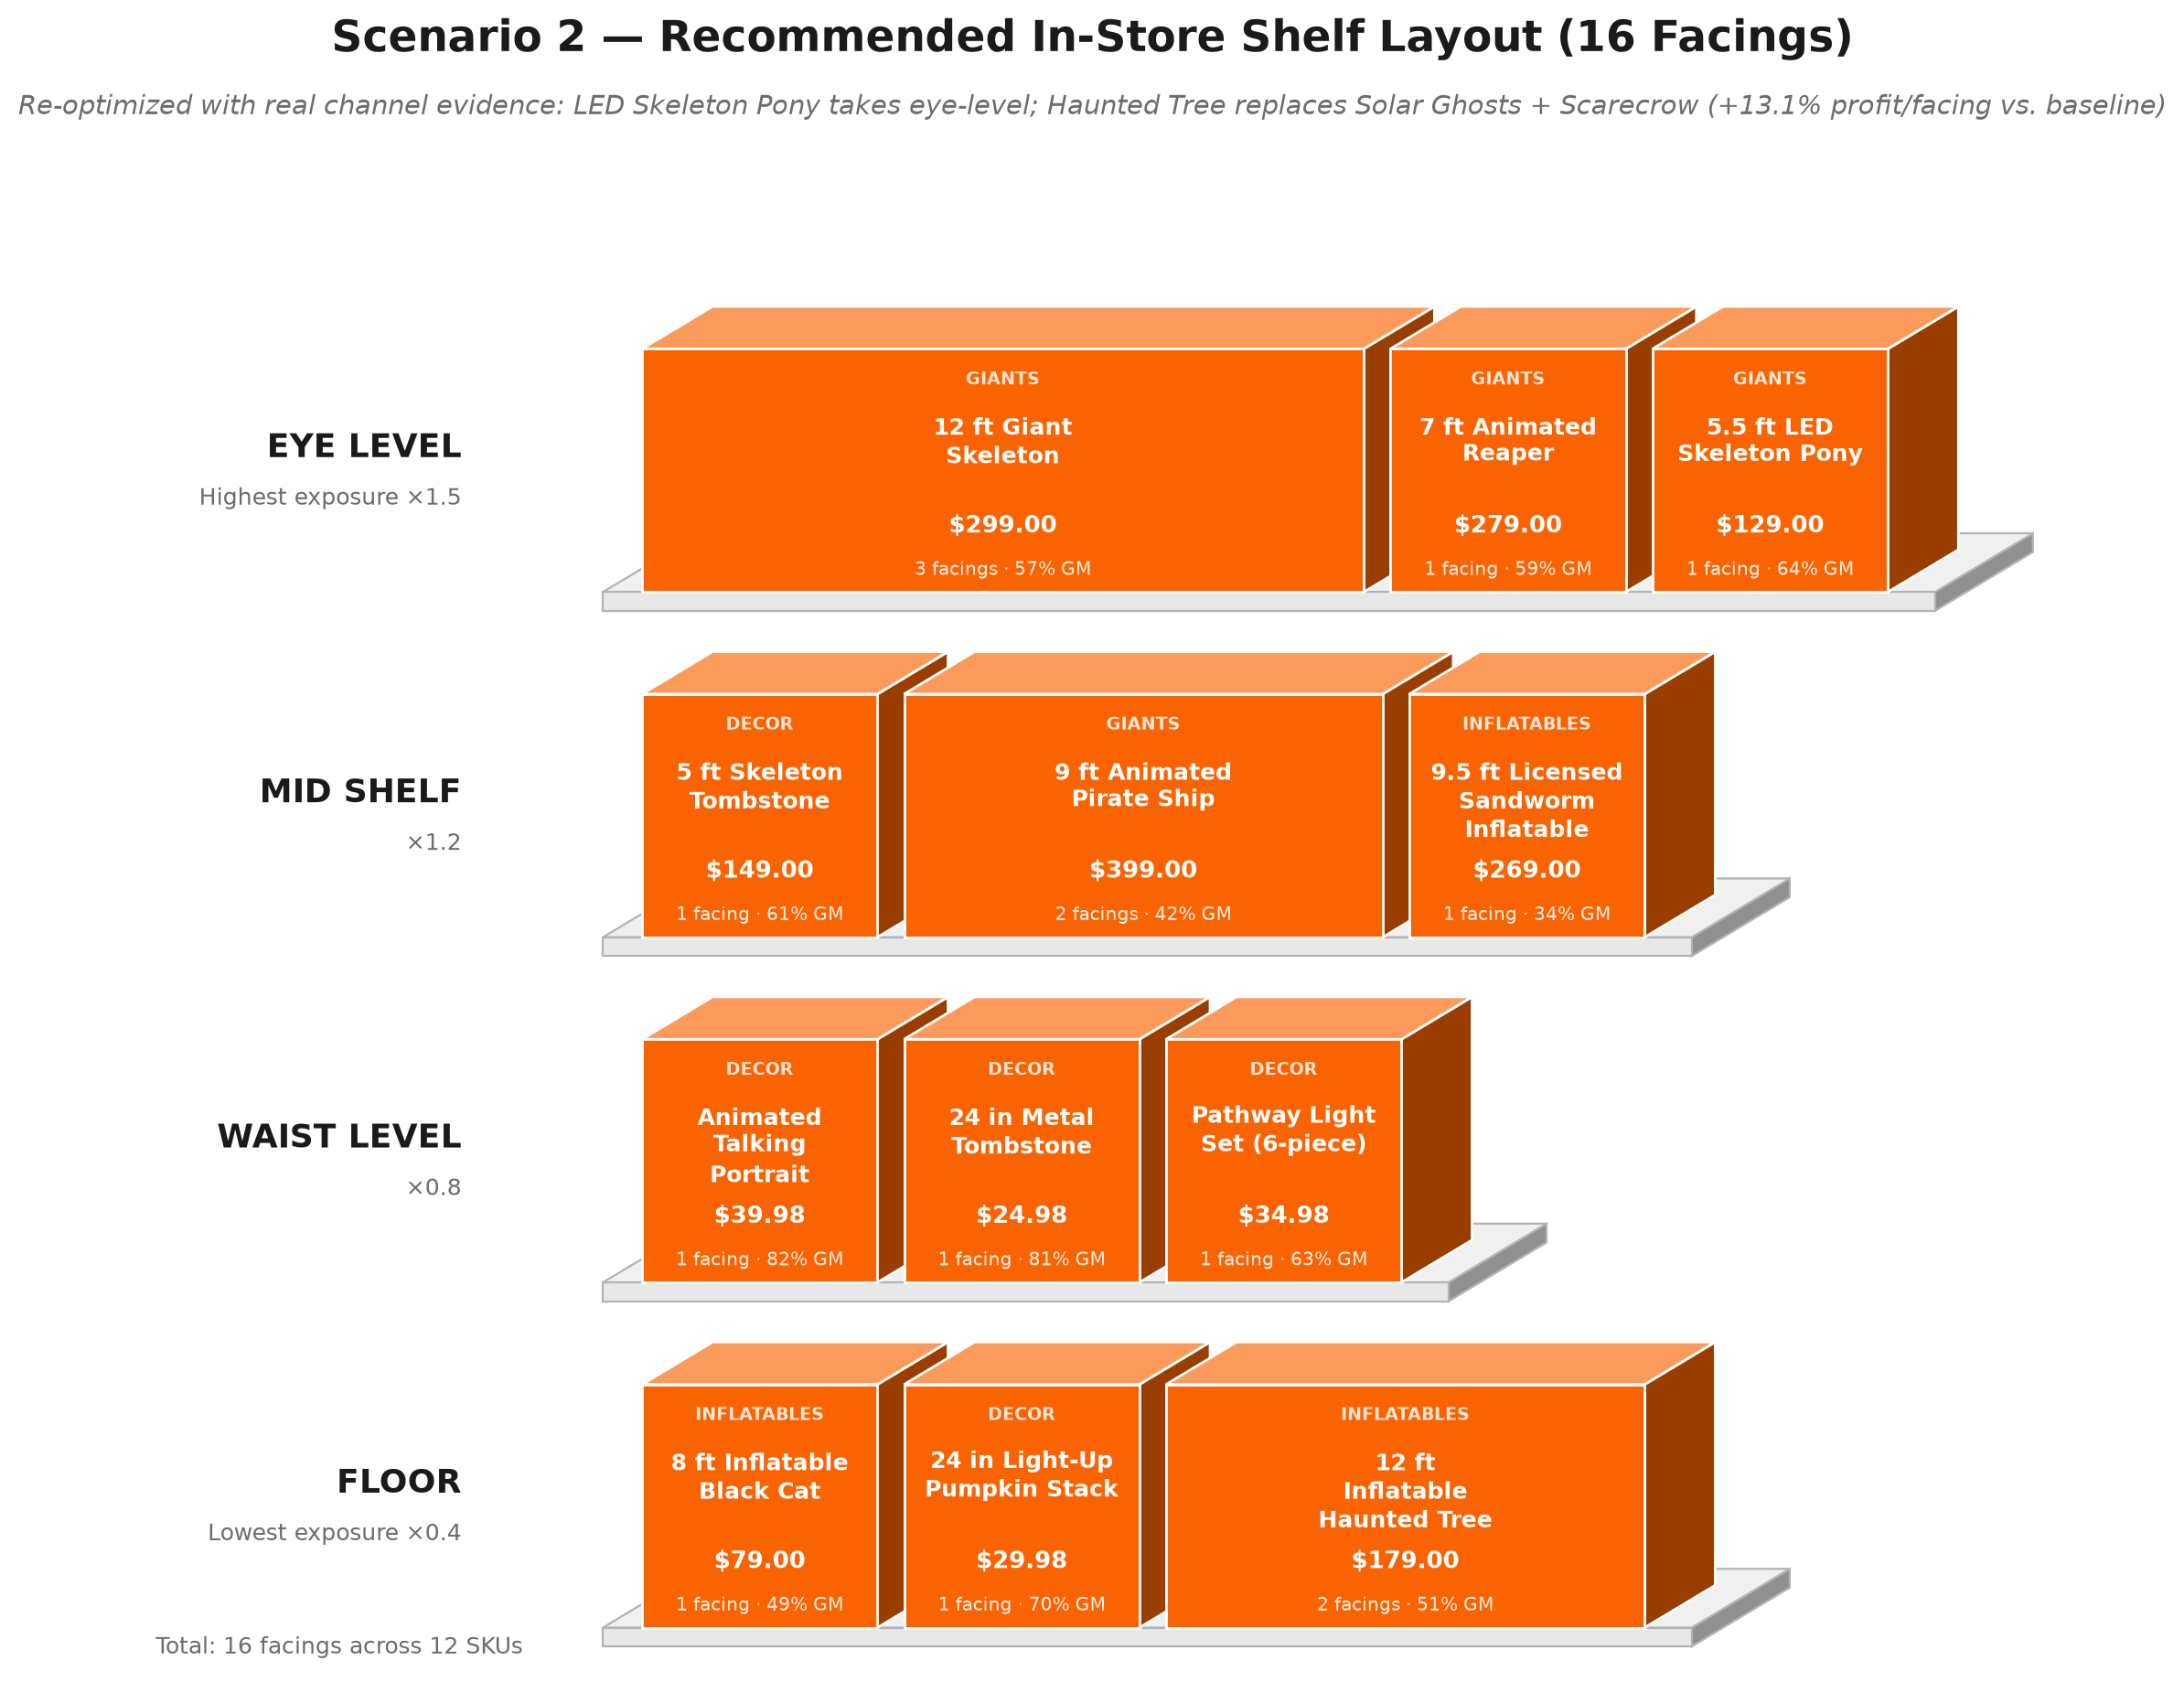

Python code for this plot:
"""
Static "3D" render of the Scenario 2 in-store shelf layout (16 facings, 4
tiers). Built as a hand-drawn cavalier/oblique projection using plain 2D
matplotlib patches (explicit back-to-front draw order), rather than
mplot3d -- mplot3d's automatic depth-sorting is unreliable for a scene this
busy (many overlapping boxes + shelf boards) and produces incorrect
occlusion. Drawing our own projection guarantees correct front-to-back
layering because we control the paint order directly.

Run:
    python halloween_shelf_layout_3d.py
"""

import matplotlib.pyplot as plt
import matplotlib.patches as mpatches
from matplotlib.colors import to_rgb

from halloween_simulation import CONFIG_C_INSTORE, load_products, DATA_FILE

# Home Depot brand palette: white (background), orange (primary), black
# (secondary), warm grey (third category / neutral).
HD_ORANGE = "#F96302"
HD_BLACK = "#1A1A1A"
HD_GREY = "#6D6D6D"

CATEGORY_COLOR = {
    "Giants & Animatronics": HD_ORANGE,
    "Inflatables": HD_ORANGE,
    "Decor & Accessories": HD_ORANGE,
}

CATEGORY_SHORT = {
    "Giants & Animatronics": "GIANTS",
    "Inflatables": "INFLATABLES",
    "Decor & Accessories": "DECOR",
}

POSITION_ORDER = ["floor", "waist", "mid", "eye"]  # bottom to top, physically
POSITION_LABEL = {
    "eye": "EYE LEVEL",
    "mid": "MID SHELF",
    "waist": "WAIST LEVEL",
    "floor": "FLOOR",
}
POSITION_SUBLABEL = {
    "eye": "Highest exposure ×1.5",
    "mid": "×1.2",
    "waist": "×0.8",
    "floor": "Lowest exposure ×0.4",
}

UNIT_WIDTH = 1.55
ITEM_GAP = 0.12
BAR_HEIGHT = 1.55
TIER_GAP = 0.65
DEPTH = 0.9          # pseudo-3D depth (world units)
SHX, SHY = 0.5, 0.3   # cavalier shear: how much depth shifts screen x/y
BOARD_THICKNESS = 0.12
BOARD_OVERHANG = 0.25


def shade(hex_color, factor):
    r, g, b = to_rgb(hex_color)
    if factor >= 1:
        r, g, b = [c + (1 - c) * (factor - 1) for c in (r, g, b)]
    else:
        r, g, b = [c * factor for c in (r, g, b)]
    return (min(r, 1), min(g, 1), min(b, 1))


def proj(x, y, z):
    """Cavalier projection: depth (y) shifts screen position diagonally."""
    return (x + SHX * y, z + SHY * y)


def draw_box(ax, x0, x1, z0, z1, base_color, edge="white", lw=1.0, depth=DEPTH, zorder=1):
    front_c = base_color
    top_c = shade(base_color, 1.35)
    side_c = shade(base_color, 0.62)

    # Right side face
    side_pts = [
        proj(x1, 0, z0), proj(x1, depth, z0),
        proj(x1, depth, z1), proj(x1, 0, z1),
    ]
    ax.add_patch(mpatches.Polygon(side_pts, closed=True, facecolor=side_c, edgecolor=edge, linewidth=lw, zorder=zorder))

    # Top face
    top_pts = [
        proj(x0, 0, z1), proj(x1, 0, z1),
        proj(x1, depth, z1), proj(x0, depth, z1),
    ]
    ax.add_patch(mpatches.Polygon(top_pts, closed=True, facecolor=top_c, edgecolor=edge, linewidth=lw, zorder=zorder + 1))

    # Front face (drawn last -> on top, and it's a plain rectangle for text)
    front_pts = [
        proj(x0, 0, z0), proj(x1, 0, z0),
        proj(x1, 0, z1), proj(x0, 0, z1),
    ]
    ax.add_patch(mpatches.Polygon(front_pts, closed=True, facecolor=front_c, edgecolor=edge, linewidth=lw, zorder=zorder + 2))


def wrap_name(name, width=15):
    words = name.split()
    lines, cur = [], ""
    for w in words:
        if len(cur) + len(w) + 1 <= width:
            cur = f"{cur} {w}".strip()
        else:
            lines.append(cur)
            cur = w
    if cur:
        lines.append(cur)
    return "\n".join(lines)


def build_layout():
    products = load_products(DATA_FILE)

    by_position = {p: [] for p in POSITION_ORDER}
    for name, facings, pos in CONFIG_C_INSTORE:
        by_position[pos].append((name, facings, products[name]))

    max_row_width = max(
        sum(f * UNIT_WIDTH + ITEM_GAP for _, f, _ in items) - ITEM_GAP
        for items in by_position.values()
    )

    fig_w_world = max_row_width + SHX * DEPTH + 3.6   # + left label gutter + right pad
    fig_h_world = len(POSITION_ORDER) * (BAR_HEIGHT + TIER_GAP) + SHY * DEPTH + 1.6

    fig, ax = plt.subplots(figsize=(13.5, 9.5))
    fig.patch.set_facecolor("white")
    ax.set_facecolor("white")
    ax.set_xlim(-3.2, max_row_width + SHX * DEPTH + 0.5)
    ax.set_ylim(-0.3, fig_h_world - 0.9)
    ax.set_aspect("equal")
    ax.axis("off")

    ax.text(
        (-3.2 + max_row_width + SHX * DEPTH + 0.5) / 2, fig_h_world - 0.55,
        "Scenario 2 — Recommended In-Store Shelf Layout (16 Facings)",
        ha="center", va="center", fontsize=17, fontweight="bold", color=HD_BLACK,
    )
    ax.text(
        (-3.2 + max_row_width + SHX * DEPTH + 0.5) / 2, fig_h_world - 0.98,
        "Re-optimized with real channel evidence: LED Skeleton Pony takes eye-level; Haunted Tree replaces Solar Ghosts + Scarecrow (+13.1% profit/facing vs. baseline)",
        ha="center", va="center", fontsize=10.5, style="italic", color=HD_GREY,
    )

    for t_idx, pos in enumerate(POSITION_ORDER):
        z0 = t_idx * (BAR_HEIGHT + TIER_GAP)
        z1 = z0 + BAR_HEIGHT
        items = by_position[pos]
        row_width = sum(f * UNIT_WIDTH + ITEM_GAP for _, f, _ in items) - ITEM_GAP

        # Shelf board (wide, thin box) directly under this tier's items
        draw_box(
            ax, -BOARD_OVERHANG, row_width + BOARD_OVERHANG,
            z0 - BOARD_THICKNESS, z0,
            "#E8E8E8", edge="#B3B3B3", lw=0.8, depth=DEPTH + 0.35, zorder=2,
        )

        ax.text(
            -1.15, z0 + BAR_HEIGHT / 2 + 0.14, POSITION_LABEL[pos],
            ha="right", va="center", fontsize=13, fontweight="bold", color=HD_BLACK,
        )
        ax.text(
            -1.15, z0 + BAR_HEIGHT / 2 - 0.18, POSITION_SUBLABEL[pos],
            ha="right", va="center", fontsize=9, color=HD_GREY,
        )

        x = 0.0
        for name, facings, info in items:
            w = facings * UNIT_WIDTH
            color = CATEGORY_COLOR.get(info["category"], "#999999")
            draw_box(ax, x, x + w - 0.05, z0, z1, color, zorder=10 + t_idx * 20)

            fx0, fz0 = proj(x, 0, z0)
            fx1, fz1 = proj(x + w - 0.05, 0, z1)
            cx = (fx0 + fx1) / 2

            ax.text(
                cx, fz1 - 0.14,
                CATEGORY_SHORT.get(info["category"], info["category"].upper()),
                ha="center", va="top", fontsize=7, fontweight="bold", color="white",
                alpha=0.85, zorder=200,
            )
            ax.text(
                cx, fz1 - 0.40, wrap_name(name),
                ha="center", va="top", fontsize=9, fontweight="bold", color="white",
                linespacing=1.25, zorder=200,
            )
            ax.text(
                cx, fz0 + 0.42, f"${info['retail_price']:,.2f}",
                ha="center", va="center", fontsize=9.5, fontweight="bold", color="white", zorder=200,
            )
            ax.text(
                cx, fz0 + 0.14,
                f"{facings} facing{'s' if facings > 1 else ''} · {info['gm_rate'] * 100:.0f}% GM",
                ha="center", va="center", fontsize=7.3, color="white", alpha=0.9, zorder=200,
            )

            x += w + ITEM_GAP

    ax.text(
        -3.1, -0.2, f"Total: 16 facings across {len(CONFIG_C_INSTORE)} SKUs",
        ha="left", va="bottom", fontsize=9, color=HD_GREY,
    )

    fig.tight_layout(rect=[0, 0.02, 1, 1])
    return fig


if __name__ == "__main__":
    fig = build_layout()
    fig.savefig("halloween_shelf_layout_3d.png", dpi=200, bbox_inches="tight", facecolor="white")
    print("Saved: halloween_shelf_layout_3d.png")
